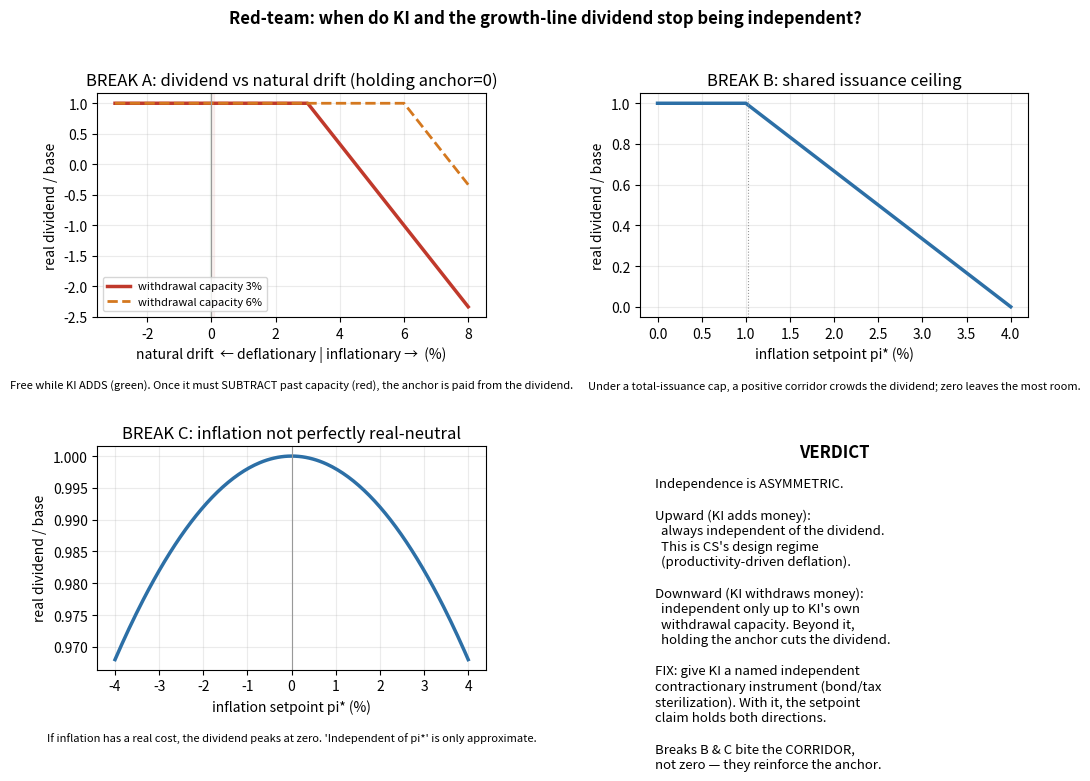

Generate this figure with matplotlib:
"""
Red-team the load-bearing assumption: are KI (inflation thermostat) and the growth-line stream
(dividend) really INDEPENDENT? Try to find configurations where holding the anchor must lean on
the dividend, breaking 'holding zero is free.'
"""
import numpy as np, matplotlib.pyplot as plt
g=0.03; kd=0.5; base=kd*g   # base real dividend per period (normalized reference)

# ---------- BREAK A: the withdrawal asymmetry (the real threat) ----------
# KI can ADD money freely & independently. To DISINFLATE it must SUBTRACT money, which needs a real
# withdrawal instrument (bonds/tax) with capacity w_max. Beyond w_max the only lever left is cutting
# the dividend -> the streams couple. A member with INFLATIONARY drift delta must withdraw delta to hold 0.
delta=np.linspace(-0.03,0.08,221)          # natural drift: <0 deflationary (CS design case), >0 inflationary
def divA(delta,w_max):
    withdraw_needed=np.maximum(0.0,delta)               # only inflationary drift needs withdrawal
    excess=np.maximum(0.0,withdraw_needed-w_max)        # beyond KI's independent capacity
    return base-excess                                  # excess must come out of the dividend
print("BREAK A — withdrawal asymmetry:")
for w in (0.03,0.06):
    d=divA(delta,w); brk=delta[np.argmax(d<base-1e-9)]
    print(f"  w_max={w*100:.0f}%: dividend stays full until inflationary drift = {brk*100:.0f}%, then it pays for the anchor.")
print("  -> Independence is ASYMMETRIC: free when KI ADDS (deflationary drift, the CS design case),")
print("     broken when KI must SUBTRACT beyond its withdrawal capacity (inflationary drift/shock).")

# ---------- BREAK B: shared issuance ceiling ----------
# If total issuance is capped at C, the growth-line (g) and KI (pi*) compete for the same envelope.
pis=np.linspace(0,0.04,201); C=0.04
def divB(pis,C): return base*np.minimum(g,np.maximum(0.0,C-pis))/g   # KI takes priority to hold anchor; dividend gets the rest
dB=divB(pis,C); brkB=pis[np.argmax(dB<base-1e-9)]
print(f"\nBREAK B — shared issuance ceiling (C={C*100:.0f}%): dividend full until pi*={brkB*100:.0f}%, then the corridor crowds it.")
print("  -> This bites the CORRIDOR, not zero: a positive anchor competes with the dividend under a cap; zero leaves max room.")

# ---------- BREAK C: inflation isn't perfectly real-neutral ----------
# If inflation carries a (convex) real cost, the real growth that funds the dividend shrinks with |pi*|.
cost_a=20.0
def divC(pis): return base*(1-cost_a*pis**2)
print(f"\nBREAK C — real cost of inflation (a={cost_a:.0f}): real dividend at pi*=0/+3% = {divC(np.array([0]))[0]/base:.3f} / {divC(np.array([0.03]))[0]/base:.3f} of base.")
print("  -> 'Dividend independent of pi*' is only approximate; the dividend is MAXIMIZED at zero. Also reinforces zero.")

print("\nVERDICT: one real break (A), two that reinforce zero (B,C).")
print("  The decoupling holds in CS's design regime (deflationary drift, anchor held by ADDING money).")
print("  It fails only when holding the anchor requires net CONTRACTION beyond KI's independent withdrawal")
print("  instrument. Fix: the spec must NAME that instrument (bond/tax sterilization) so KI never has to")
print("  reach into the dividend. With it, independence holds both directions; without it, only upward.")

# ---------- figure ----------
plt.rcParams.update({'font.size':10,'axes.grid':True,'grid.alpha':.25,'figure.dpi':150})
fig,ax=plt.subplots(2,2,figsize=(11,8))
fig.suptitle("Red-team: when do KI and the growth-line dividend stop being independent?",fontsize=12,fontweight='bold')
G,R,O,B='#3a8a4a','#c0392b','#d4781f','#2c6fa6'

a=ax[0,0]
a.axvspan(-0.03,0,color=G,alpha=0.08); a.axvspan(0,0.08,color=R,alpha=0.06)
a.plot(delta*100,divA(delta,0.03)/base,color=R,lw=2.5,label='withdrawal capacity 3%')
a.plot(delta*100,divA(delta,0.06)/base,color=O,lw=2,ls='--',label='withdrawal capacity 6%')
a.axvline(0,color='#999',lw=.8); a.set_title("BREAK A: dividend vs natural drift (holding anchor=0)"); a.set_xlabel("natural drift  \u2190 deflationary | inflationary \u2192  (%)"); a.set_ylabel("real dividend / base"); a.legend(fontsize=8)
a.text(.5,-.32,"Free while KI ADDS (green). Once it must SUBTRACT past capacity (red), the anchor is paid from the dividend.",transform=a.transAxes,ha='center',fontsize=8,style='italic')

a=ax[0,1]
a.plot(pis*100,dB/base,color=B,lw=2.5)
a.axvline(brkB*100,color='#999',lw=.8,ls=':'); a.set_title("BREAK B: shared issuance ceiling"); a.set_xlabel("inflation setpoint pi* (%)"); a.set_ylabel("real dividend / base")
a.text(.5,-.32,"Under a total-issuance cap, a positive corridor crowds the dividend; zero leaves the most room.",transform=a.transAxes,ha='center',fontsize=8,style='italic')

a=ax[1,0]
pp=np.linspace(-0.04,0.04,201)
a.plot(pp*100,divC(pp)/base,color=B,lw=2.5); a.axvline(0,color='#999',lw=.8)
a.set_title("BREAK C: inflation not perfectly real-neutral"); a.set_xlabel("inflation setpoint pi* (%)"); a.set_ylabel("real dividend / base")
a.text(.5,-.32,"If inflation has a real cost, the dividend peaks at zero. 'Independent of pi*' is only approximate.",transform=a.transAxes,ha='center',fontsize=8,style='italic')

a=ax[1,1]; a.axis('off')
a.text(0.5,0.95,"VERDICT",ha='center',fontweight='bold',fontsize=12,transform=a.transAxes)
txt=("Independence is ASYMMETRIC.\n\n"
     "Upward (KI adds money):\n  always independent of the dividend.\n  This is CS's design regime\n  (productivity-driven deflation).\n\n"
     "Downward (KI withdraws money):\n  independent only up to KI's own\n  withdrawal capacity. Beyond it,\n  holding the anchor cuts the dividend.\n\n"
     "FIX: give KI a named independent\ncontractionary instrument (bond/tax\nsterilization). With it, the setpoint\nclaim holds both directions.\n\n"
     "Breaks B & C bite the CORRIDOR,\nnot zero \u2014 they reinforce the anchor.")
a.text(0.04,0.86,txt,ha='left',va='top',fontsize=9.5,transform=a.transAxes,linespacing=1.25)

fig.tight_layout(rect=[0,0.02,1,0.96]); fig.savefig("cs_independence_redteam.png",bbox_inches='tight',facecolor='white')
print("\nsaved cs_independence_redteam.png")
